Run: headless pygame with SDL's dummy video driver; simulated clock (each Clock.tick advances the game by its frame time, no real sleeping); random seed 0; keys injected as events and as key.get_pressed() state; mouse plan: one left click at the window centre at the start of phase 2, then a move to the lower-right quarter at the start of phase 3.
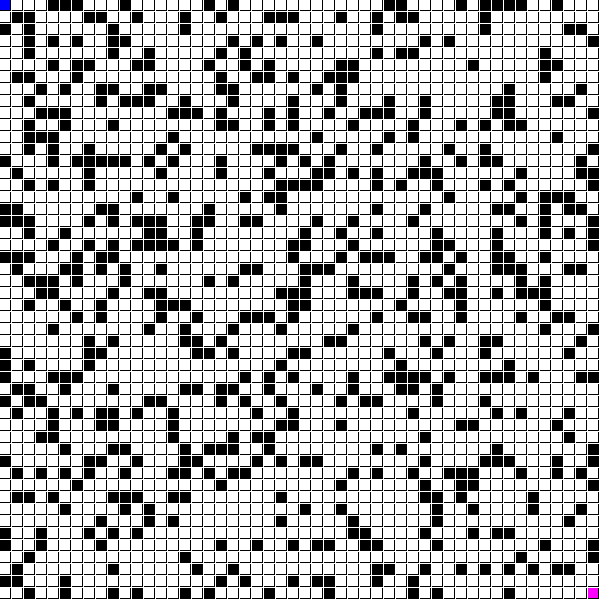
Frame 1 of 4 · flips 1–60 · no input
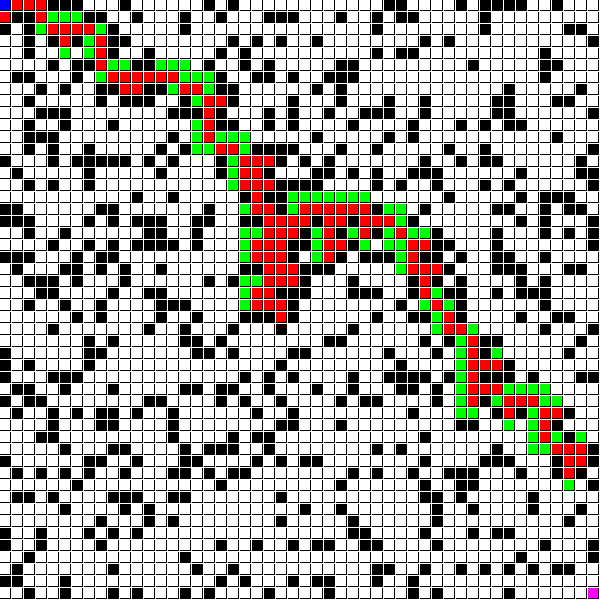
Frame 2 of 4 · flips 61–180 · clicked the window centre · tapped SPACE, RETURN · held RIGHT (→), D
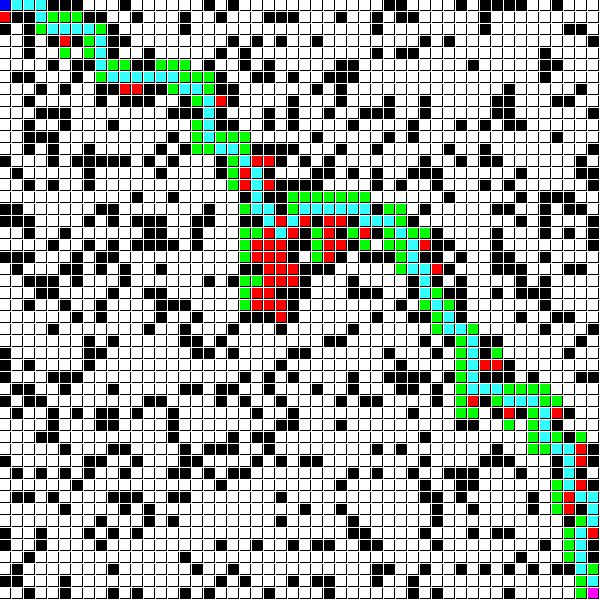
Frame 3 of 4 · flips 181–300 · moved the mouse to the lower-right quarter · held DOWN (↓), S
Frame 4 of 4 · flips 301–420 · held LEFT (←), A, UP (↑), W · screen unchanged from frame 3, image omitted

The pygame program that drew these frames:

from pygame import *
from random import randint


squares = 50 # Change how many tiles are on the screen



class Spot:
    def __init__(self, x, y):
        self.x = x
        self.y = y
        self.f = float("inf")
        self.g = float('inf')
        self.h = float("inf")
        self.came_from = None
        self.n = []
        self.wall = False

    def update(self,surface, color):
        square = Rect(self.x * (width/squares), self.y * (height/squares), width/squares - 1, height/squares - 1)
        surface.fill(Color("black"), square)
        surface.fill(color, square.inflate(-1, -1))


init()

display.set_caption("A* Visualization")

screen = display.set_mode((600, 600)) # Change Resolution of window here
screen.fill((255, 255, 255), rect=None)

width, height = display.get_surface().get_size()


def check_event(event):
    if event.type == MOUSEBUTTONDOWN and event.button == 1:
        x, y = mouse.get_pos()
        return int(y/(width/squares)), int(x/(height/squares))

def test():
    x, y = mouse.get_pos()
    return int(y / (width / squares)), int(x / (height / squares))


def lowest_f(list):
    if len(list) > 0:
        lowest = list[0]
        for i in list:
            if i.f < lowest.f:
                lowest = i
        return lowest

grid = []

for i in range(squares):
    inner = []
    for j in range(squares):
        inner.append(Spot(i, j))
    grid.append(inner)


def get_h(start, end):
    return (abs(start.x - end.x) + abs(start.y - end.y))


start = grid[0][0]
end = grid[-1][-1]
closed_set = []
open_set = [start]
path_found = False
no_path = False

for i in range(len(grid)):
    for j in range(len(grid[i])):
        a = randint(3, 10)
        if a < 5 and grid[i][j] != start and grid[i][j] != end:
            grid[i][j].wall = True


def create_path(end):
    path = []
    path.append(end.came_from)
    while True:
        current = path[-1].came_from
        if current == start:
            break

        path.append(current)
    return path

def update_screen():
    for i in range(len(grid)):
        for j in range(len(grid[i])):
            if grid[i][j] == start:
                grid[i][j].update(screen, (0, 0, 255))
            elif grid[i][j] == end:
                grid[i][j].update(screen, (255, 0, 255))
            elif grid[i][j] in open_set:
                grid[i][j].update(screen, (0, 255, 0))
            elif grid[i][j] in closed_set:
                grid[i][j].update(screen, (255, 0, 0))
            else:
                grid[i][j].update(screen, (255, 255, 255))
            if path_found:
                if grid[i][j] in create_path(end):
                    grid[i][j].update(screen, (51, 255, 255))
            if grid[i][j].wall is True:
                grid[i][j].update(screen, (0, 0, 0))

def a_star():
    global start
    global end
    global closed_set
    global open_set
    global path_found
    global no_path

    if len(open_set) > 0:

        start.g = 0
        start.f = start.g + get_h(start, end)

        current = lowest_f(open_set)

        if current == end:
            create_path(current)
            path_found = True


        open_set.remove(current)
        closed_set.append(current)

        if current.x > 0:
            if grid[current.x - 1][current.y].wall is False:
                current.n.append(grid[current.x - 1][current.y])

            if current.y > 0:
                if grid[current.x - 1][current.y - 1].wall is False:
                    if grid[current.x - 1][current.y].wall is False:
                        if grid[current.x][current.y - 1].wall is False:
                            current.n.append(grid[current.x - 1][current.y - 1])

            if current.y < squares - 1:
                if grid[current.x - 1][current.y + 1].wall is False:
                    if grid[current.x - 1][current.y].wall is False:
                        if grid[current.x][current.y + 1].wall is False:
                             current.n.append(grid[current.x - 1][current.y + 1])

        if current.x < squares - 1:
            if grid[current.x + 1][current.y].wall is False:
                current.n.append(grid[current.x + 1][current.y])

            if current.y > 0:
                if grid[current.x + 1][current.y - 1].wall is False:
                    if grid[current.x + 1][current.y].wall is False:
                        if grid[current.x][current.y - 1].wall is False:
                            current.n.append(grid[current.x + 1][current.y - 1])

            if current.y < squares - 1:
                if grid[current.x + 1][current.y + 1].wall is False:
                    if grid[current.x + 1][current.y].wall is False:
                        if grid[current.x][current.y + 1].wall is False:
                            current.n.append(grid[current.x + 1][current.y + 1])

        if current.y > 0:
            if grid[current.x][current.y - 1].wall is False:
                current.n.append(grid[current.x][current.y - 1])

        if current.y < squares - 1:
            if grid[current.x][current.y + 1].wall is False:
                current.n.append(grid[current.x][current.y + 1])


        for neighbor in current.n:
            if neighbor in closed_set:
                continue

            temp_g = current.g + 1

            if neighbor not in open_set:
                open_set.append(neighbor)

            elif temp_g >= neighbor.g:
                continue

            neighbor.g = temp_g
            neighbor.f = neighbor.g + (abs(neighbor.x - end.x) + (abs(neighbor.y - end.y)))
            neighbor.came_from = current

        update_screen()


    else:
        no_path = True
        #Add some graphics eventually




running = True
loop = False

update_screen()

walls = False

while running:
    for events in event.get():
        if events.type == MOUSEBUTTONDOWN:
            walls = True
        elif events.type == MOUSEBUTTONUP:
            walls = False
        if walls:
            print(test())
        if check_event(events) is not None:
            j, i = check_event(events)
            if grid[i][j].wall is False:
                grid[i][j].wall = True
            elif grid[i][j].wall is True:
                grid[i][j].wall = False
            update_screen()
        if events.type == QUIT:
            running = False
        elif events.type == KEYDOWN:
            if events.key == K_SPACE:
                loop = True

    if loop and not path_found and not no_path:
        a_star()

    display.flip()
